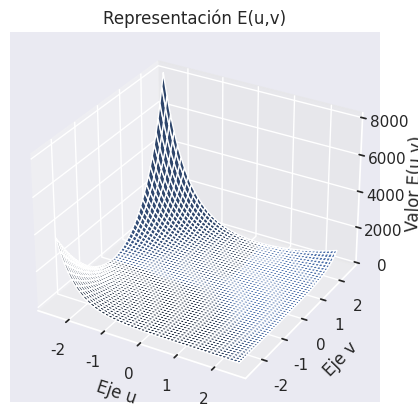

The script that saved this image: (Note: this script raises an exception after producing the figure.)
# -*- coding: utf-8 -*-

import numpy as np
from mpl_toolkits.mplot3d import Axes3D
import matplotlib.pyplot as plt
import random
import math
import seaborn as sns

def fun(u, v):
   return (u * math.exp(v) - 2 * v * math.exp(-u))**2

sns.set()
fig = plt.figure()
ax = fig.add_subplot(111, projection='3d')
x = y = np.arange(-2.5, 2.5, 0.025)
X, Y = np.meshgrid(x, y)
zs = np.array([fun(x,y) for x,y in zip(np.ravel(X), np.ravel(Y))])
Z = zs.reshape(X.shape)

ax.plot_surface(X, Y, Z)

ax.set_xlabel('Eje u')
ax.set_ylabel('Eje v')
ax.set_zlabel('Valor E(u,v)')
ax.set_title('Representación E(u,v)')

plt.savefig('./fig/E1.png')
plt.clf()

def fun2(x,y):
   return (x - 2)**2 + 2 * (y + 2)**2 + 2 * math.sin(2 * math.pi * x) * math.sin(2 * math.pi * y)

fig = plt.figure()
ax = fig.add_subplot(111, projection='3d')
x = y = np.arange(-2.9, 2.9, 0.025)
X, Y = np.meshgrid(x, y)
zs = np.array([fun2(x,y) for x,y in zip(np.ravel(X), np.ravel(Y))])
Z = zs.reshape(X.shape)

ax.plot_surface(X, Y, Z)

ax.set_xlabel('Eje x')
ax.set_ylabel('Eje y')
ax.set_zlabel('Valor f(x,y)')
ax.set_title('Representación f(x,y)')
plt.savefig('./fig/f1.png')
plt.clf()

fig = plt.figure()
ax = fig.add_subplot(111, projection='3d')
x = y = np.arange(-2.9, 2.9, 0.025)
X, Y = np.meshgrid(x, y)
zs = np.array([fun2(x,y) for x,y in zip(np.ravel(X), np.ravel(Y))])
Z = zs.reshape(X.shape)

surf = ax.plot_surface(X, Y, Z, label='f(x,y)')
surf._facecolors2d=surf._facecolors3d
surf._edgecolors2d=surf._edgecolors3d

ptos_ini = np.array([[2.1,-2.1], [3.0,-3.0], [1.5,1.5], [1.0,-1.0]])
ax.scatter(ptos_ini[:,0], ptos_ini[:,1], [fun2(x,y) for x,y in ptos_ini], label = "Puntos iniciales", color='black', alpha = 1) # pintamos los puntos

ax.view_init(elev=10., azim=330)
ax.set_xlabel('Eje x')
ax.set_ylabel('Eje y')
ax.set_zlabel('Valor f(x,y)')
ax.legend(loc='upper left')
plt.savefig('./fig/f1+pts.png')

